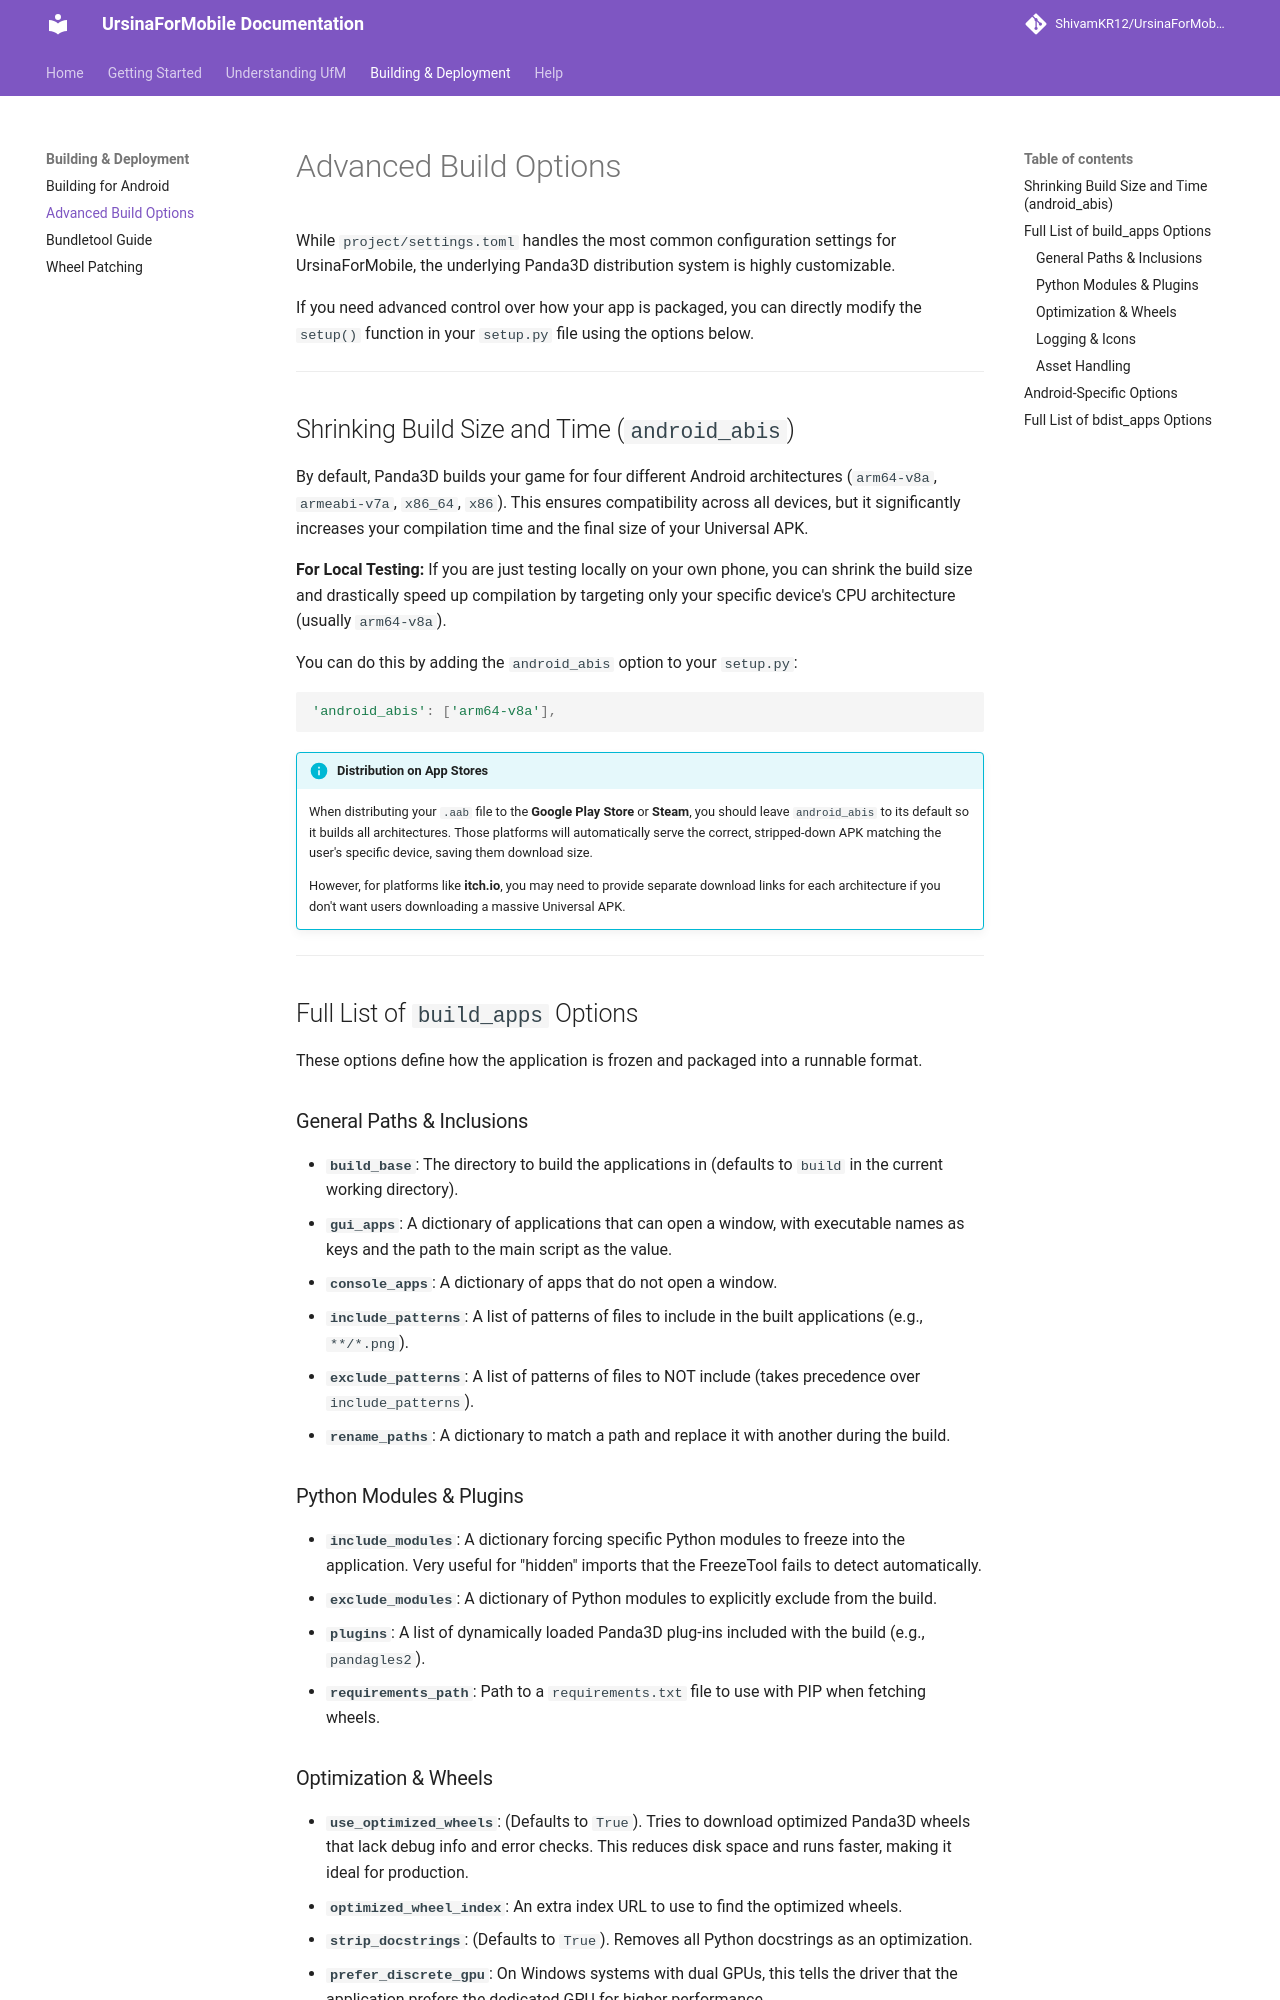

repository: ShivamKR12/UrsinaForMobileDocumentation · page: build-options/index.html · generator: mkdocs

# Advanced Build Options

While `project/settings.toml` handles the most common configuration settings for UrsinaForMobile, the underlying Panda3D distribution system is highly customizable. 

If you need advanced control over how your app is packaged, you can directly modify the `setup()` function in your `setup.py` file using the options below.

---

## Shrinking Build Size and Time (`android_abis`)

By default, Panda3D builds your game for four different Android architectures (`arm64-v8a`, `armeabi-v7a`, `x86_64`, `x86`). This ensures compatibility across all devices, but it significantly increases your compilation time and the final size of your Universal APK.

**For Local Testing:** 
If you are just testing locally on your own phone, you can shrink the build size and drastically speed up compilation by targeting only your specific device's CPU architecture (usually `arm64-v8a`). 

You can do this by adding the `android_abis` option to your `setup.py`:
```python
'android_abis': ['arm64-v8a'],
```

!!! info "Distribution on App Stores"
    When distributing your `.aab` file to the **Google Play Store** or **Steam**, you should leave `android_abis` to its default so it builds all architectures. Those platforms will automatically serve the correct, stripped-down APK matching the user's specific device, saving them download size. 
    
    However, for platforms like **itch.io**, you may need to provide separate download links for each architecture if you don't want users downloading a massive Universal APK.

---

## Full List of `build_apps` Options

These options define how the application is frozen and packaged into a runnable format.

### General Paths & Inclusions

* **`build_base`**: The directory to build the applications in (defaults to `build` in the current working directory).
* **`gui_apps`**: A dictionary of applications that can open a window, with executable names as keys and the path to the main script as the value.
* **`console_apps`**: A dictionary of apps that do not open a window.
* **`include_patterns`**: A list of patterns of files to include in the built applications (e.g., `**/*.png`).
* **`exclude_patterns`**: A list of patterns of files to NOT include (takes precedence over `include_patterns`).
* **`rename_paths`**: A dictionary to match a path and replace it with another during the build.

### Python Modules & Plugins

* **`include_modules`**: A dictionary forcing specific Python modules to freeze into the application. Very useful for "hidden" imports that the FreezeTool fails to detect automatically.
* **`exclude_modules`**: A dictionary of Python modules to explicitly exclude from the build.
* **`plugins`**: A list of dynamically loaded Panda3D plug-ins included with the build (e.g., `pandagles2`).
* **`requirements_path`**: Path to a `requirements.txt` file to use with PIP when fetching wheels.
